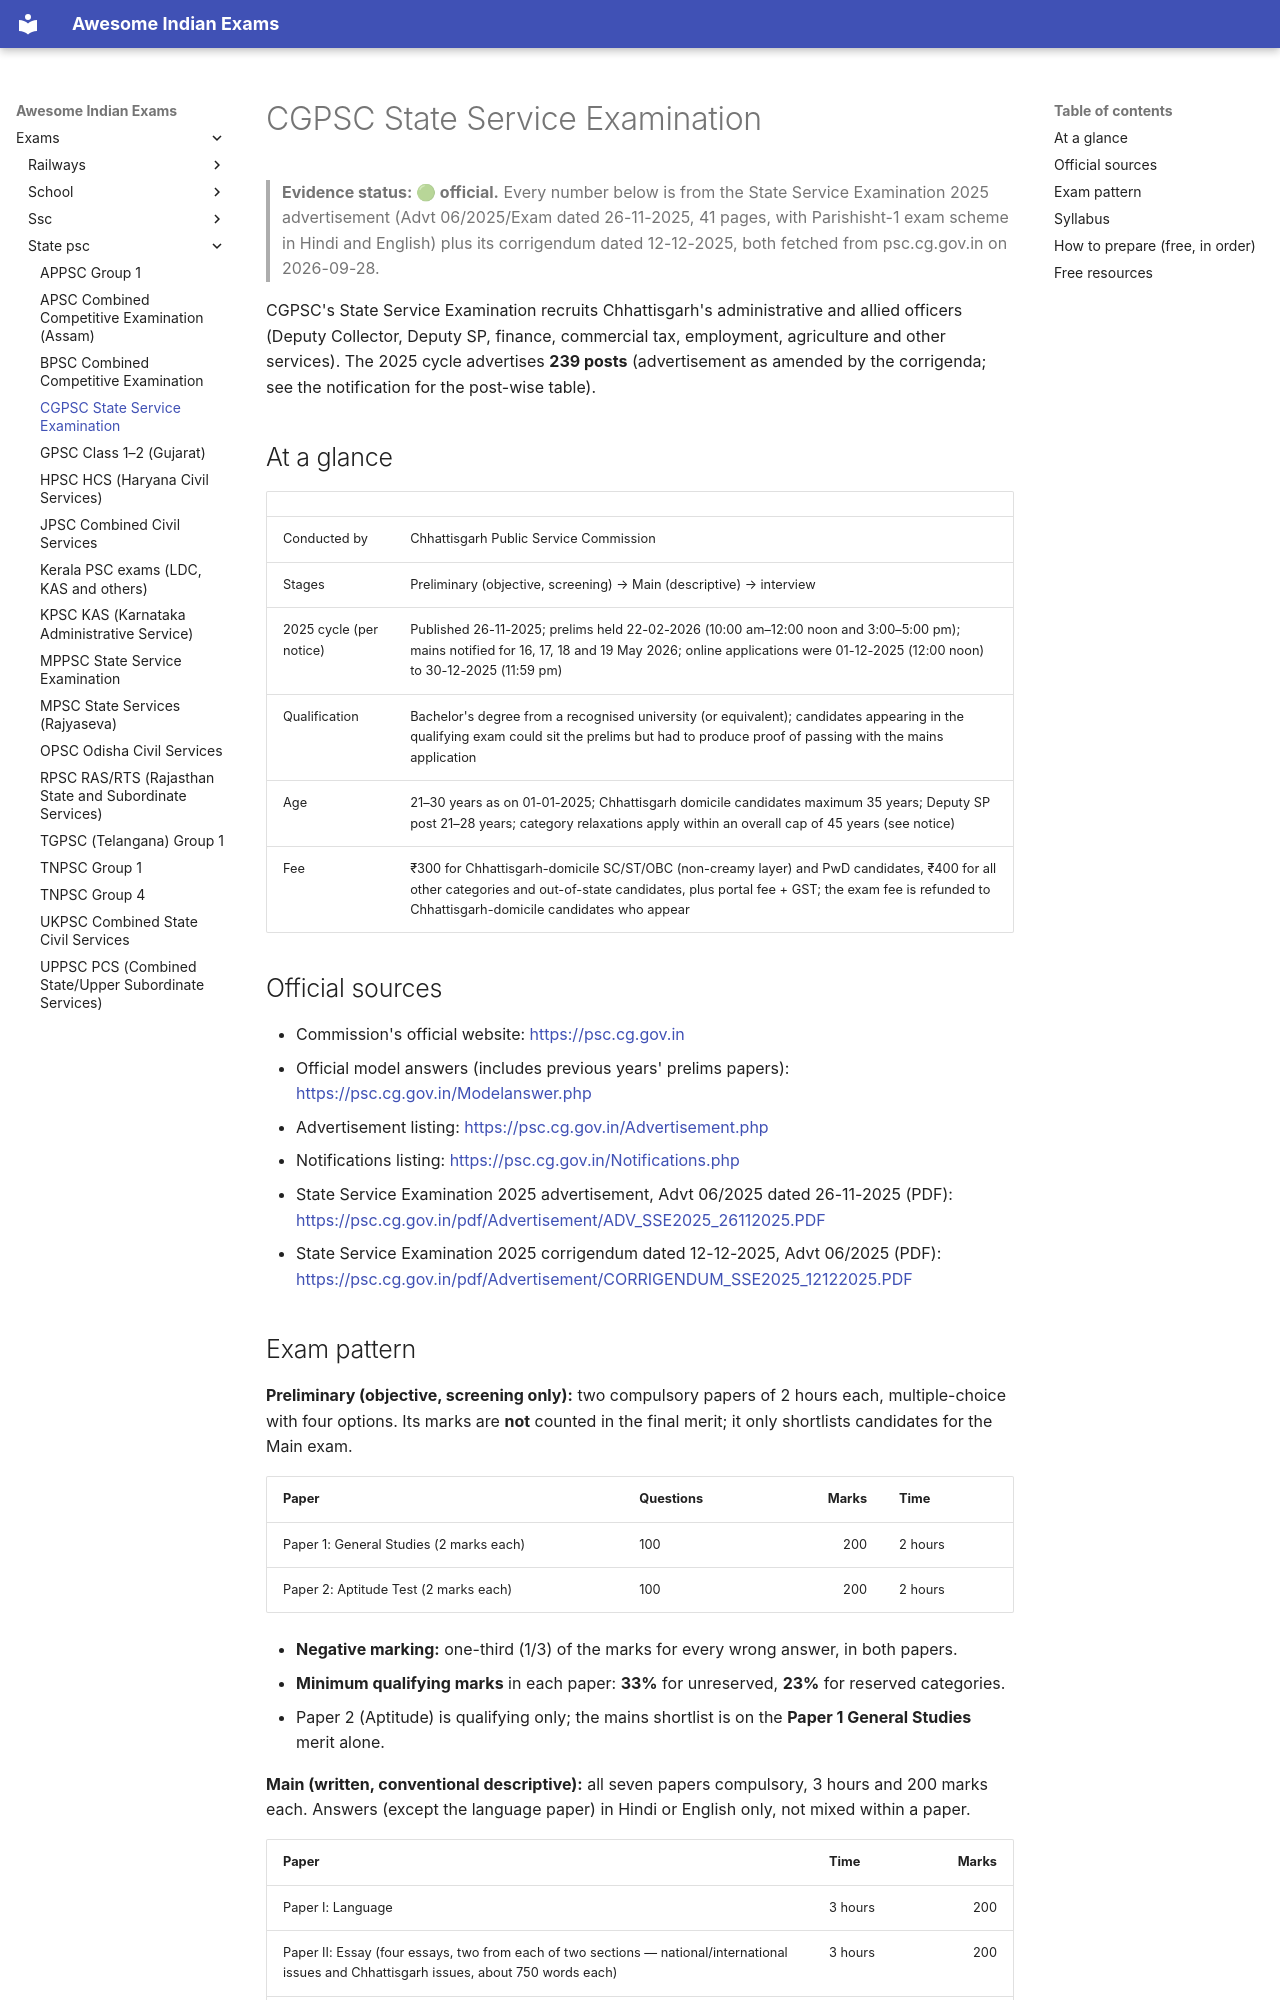

repository: lakhidas168-ship-it/awesome-indian-exams · page: exams/state-psc/cgpsc-sse/index.html · generator: mkdocs

---
title: CGPSC State Service Examination
exam_id: cgpsc-sse
conducting_body: Chhattisgarh Public Service Commission
official_site: https://psc.cg.gov.in
cycle: CGPSC State Service Examination 2025 (Advt 06/2025)
last_verified: 2026-09-30
verification: official
---

# CGPSC State Service Examination

> **Evidence status: 🟢 official.** Every number below is from the State Service Examination 2025
> advertisement (Advt 06/2025/Exam dated 26-11-2025, 41 pages, with Parishisht-1 exam scheme in Hindi
> and English) plus its corrigendum dated 12-12-2025, both fetched from psc.cg.gov.in on 2026-09-28.

CGPSC's State Service Examination recruits Chhattisgarh's administrative and allied officers (Deputy
Collector, Deputy SP, finance, commercial tax, employment, agriculture and other services). The 2025
cycle advertises **239 posts** (advertisement as amended by the corrigenda; see the notification for
the post-wise table).

## At a glance

| | |
|---|---|
| Conducted by | Chhattisgarh Public Service Commission |
| Stages | Preliminary (objective, screening) → Main (descriptive) → interview |
| 2025 cycle (per notice) | Published 26-11-2025; prelims held 22-02-2026 (10:00 am–12:00 noon and 3:00–5:00 pm); mains notified for 16, 17, 18 and 19 May 2026; online applications were 01-12-2025 (12:00 noon) to 30-12-2025 (11:59 pm) |
| Qualification | Bachelor's degree from a recognised university (or equivalent); candidates appearing in the qualifying exam could sit the prelims but had to produce proof of passing with the mains application |
| Age | 21–30 years as on 01-01-2025; Chhattisgarh domicile candidates maximum 35 years; Deputy SP post 21–28 years; category relaxations apply within an overall cap of 45 years (see notice) |
| Fee | ₹300 for Chhattisgarh-domicile SC/ST/OBC (non-creamy layer) and PwD candidates, ₹400 for all other categories and out-of-state candidates, plus portal fee + GST; the exam fee is refunded to Chhattisgarh-domicile candidates who appear |

## Official sources

- Commission's official website: <https://psc.cg.gov.in>
- Official model answers (includes previous years' prelims papers): <https://psc.cg.gov.in/Modelanswer.php>
- Advertisement listing: <https://psc.cg.gov.in/Advertisement.php>
- Notifications listing: <https://psc.cg.gov.in/Notifications.php>
- State Service Examination 2025 advertisement, Advt 06/2025 dated 26-11-2025 (PDF): <https://psc.cg.gov.in/pdf/Advertisement/ADV_SSE2025_26112025.PDF>
- State Service Examination 2025 corrigendum dated 12-12-2025, Advt 06/2025 (PDF): <https://psc.cg.gov.in/pdf/Advertisement/CORRIGENDUM_SSE2025_12122025.PDF>
